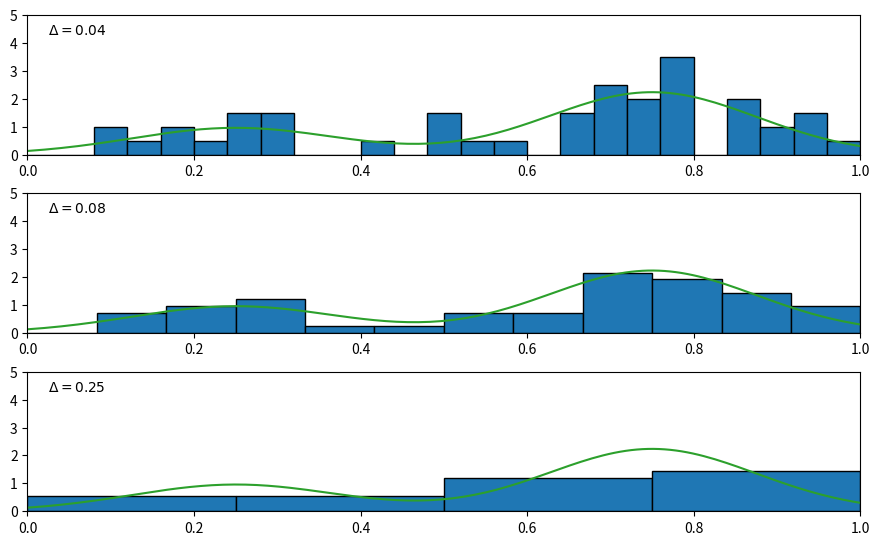
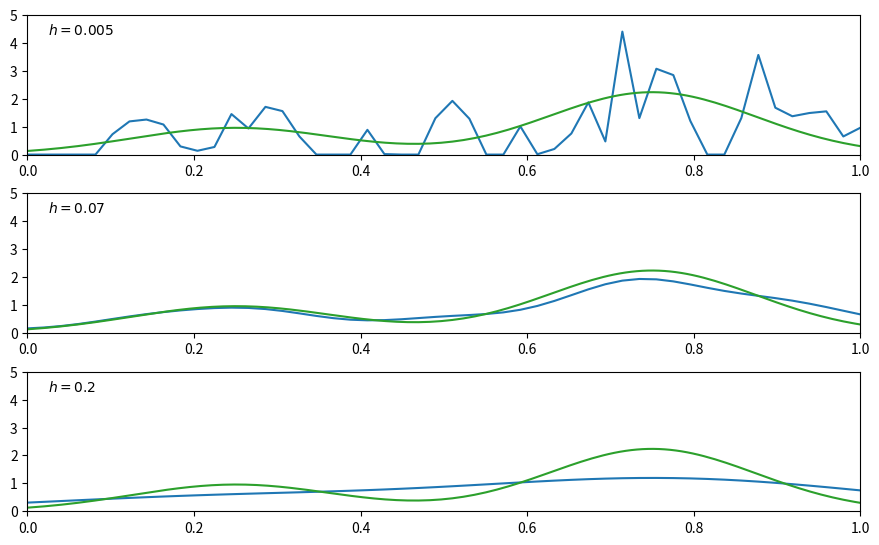

The matplotlib source for these figures, in order:
"""
E4 - Lista 2
[redacted]
"""

import os
import numpy as np
import matplotlib.pyplot as plt


def hist_density(x, delta):

    N = x.shape[-1]
    n_bins = int(1/delta)
    bin_count = np.zeros((n_bins,))

    for i in range(n_bins):
        inf_lim = i*delta
        sup_lim = (i+1)*delta
        for n in x:
            if inf_lim <= n <= sup_lim:
                bin_count[i] += 1

    bar_height = bin_count/(N*delta)
    bar_position = (np.arange(0, 1, delta)+np.arange(delta, 1+delta, delta))/2

    return bar_position, bar_height


def gaussian_kernel(x, h):

    N = x.shape[-1]
    k_n = np.zeros((N, N))
    ii = np.linspace(0, 1, N)

    for i in range(N):
        for n in range(N):
            k_n[i, n] = (1/np.sqrt(2*np.pi*h**2))*np.exp(
                -(np.linalg.norm(ii[i] - x[n])**2/(2*h**2)))
    return k_n.mean(axis=1)


if __name__ == '__main__':
    # Verify if Figures folder exists
    print("\nThe current dir is: {:s}".format(os.getcwd()))
    FOLDER = './Figures'
    if os.path.isdir(FOLDER):
        print('Figures folder already exists.')
    else:
        print('Creating folder...')
        os.mkdir(FOLDER)
        print('Figures folder created.')

    # Definitions:
    N = 50
    pi_1 = .3
    pi_2 = 1-pi_1
    mu_1 = .25
    mu_2 = .75
    sigma_1 = .125
    sigma_2 = .125

    # Generating Gaussians:
    n1 = sigma_1*np.random.randn(int(pi_1*N)) + mu_1
    n2 = sigma_2*np.random.randn(int(pi_2*N)) + mu_2

    x = np.hstack((n1, n2))

    # Histogram
    delta1 = 1/25
    bp1, bh1 = hist_density(x, delta1)
    delta2 = 1/12
    bp2, bh2 = hist_density(x, delta2)
    delta3 = 1/4
    bp3, bh3 = hist_density(x, delta3)

    # Gaussian Kernel
    h1 = .005
    k1 = gaussian_kernel(x, h1)
    h2 = .07
    k2 = gaussian_kernel(x, h2)
    h3 = .2
    k3 = gaussian_kernel(x, h3)

    # Plotting
    # Make it nice:
    WIDTH = 8.9
    GOLDEN_RATIO = (1 + np.sqrt(5))/2
    HEIGHT = WIDTH/GOLDEN_RATIO

    # Base curve
    xx = np.linspace(0, 1, 150)
    p = ((pi_1/(sigma_1*np.sqrt(2*np.pi)))*np.exp(-(xx-mu_1)**2/(2*sigma_1**2)) + 
         (pi_2/(sigma_2*np.sqrt(2*np.pi)))*np.exp(-(xx-mu_2)**2/(2*sigma_2**2)))
    
    fig1 = plt.figure('Histograma', figsize=(WIDTH, HEIGHT))
    ax0 = fig1.add_subplot(311)
    ax0.bar(x=bp1, height=bh1, width=delta1, edgecolor='black')
    ax0.plot(xx, p, color='tab:green')
    ax0.text(0.025, 4.3, '$\Delta={:.2f}$'.format(delta1))
    ax0.set_ylim((0, 5))
    ax0.set_xlim((0, 1))
    ax1 = fig1.add_subplot(312)
    ax1.bar(x=bp2, height=bh2, width=delta2, edgecolor='black')
    ax1.plot(xx, p, color='tab:green')
    ax1.text(0.025, 4.3, '$\Delta={:.2f}$'.format(delta2))
    ax1.set_ylim((0, 5))
    ax1.set_xlim((0, 1))
    ax2 = fig1.add_subplot(313)
    ax2.bar(x=bp3, height=bh3, width=delta3, edgecolor='black')
    ax2.plot(xx, p, color='tab:green')
    ax2.text(0.025, 4.3, '$\Delta={:.2f}$'.format(delta3))
    ax2.set_ylim((0, 5))
    ax2.set_xlim((0, 1))
    fig1.tight_layout()

    fig2 = plt.figure('Kernel Gaussiano', figsize=(WIDTH, HEIGHT))
    ax0 = fig2.add_subplot(311)
    ax0.plot(np.linspace(0, 1, N), k1)
    ax0.plot(xx, p, color='tab:green')
    ax0.text(0.025, 4.3, '$h={:.3f}$'.format(h1))
    ax0.set_ylim((0, 5))
    ax0.set_xlim((0, 1))
    ax1 = fig2.add_subplot(312)
    ax1.plot(np.linspace(0, 1, N), k2)
    ax1.plot(xx, p, color='tab:green')
    ax1.text(0.025, 4.3, '$h={:.2f}$'.format(h2))
    ax1.set_ylim((0, 5))
    ax1.set_xlim((0, 1))
    ax2 = fig2.add_subplot(313)
    ax2.plot(np.linspace(0, 1, N), k3)
    ax2.plot(xx, p, color='tab:green')
    ax2.text(0.025, 4.3, '$h={:.1f}$'.format(h3))
    ax2.set_ylim((0, 5))
    ax2.set_xlim((0, 1))
    fig2.tight_layout()
    
    fig1.savefig(FOLDER+'/E4_Fig1.eps', format='eps', bbox_inches='tight')
    fig1.savefig(FOLDER+'/E4_Fig1.png', format='png', bbox_inches='tight')
    fig2.savefig(FOLDER+'/E4_Fig2.eps', format='eps', bbox_inches='tight')
    fig2.savefig(FOLDER+'/E4_Fig2.png', format='png', bbox_inches='tight')

    plt.show()